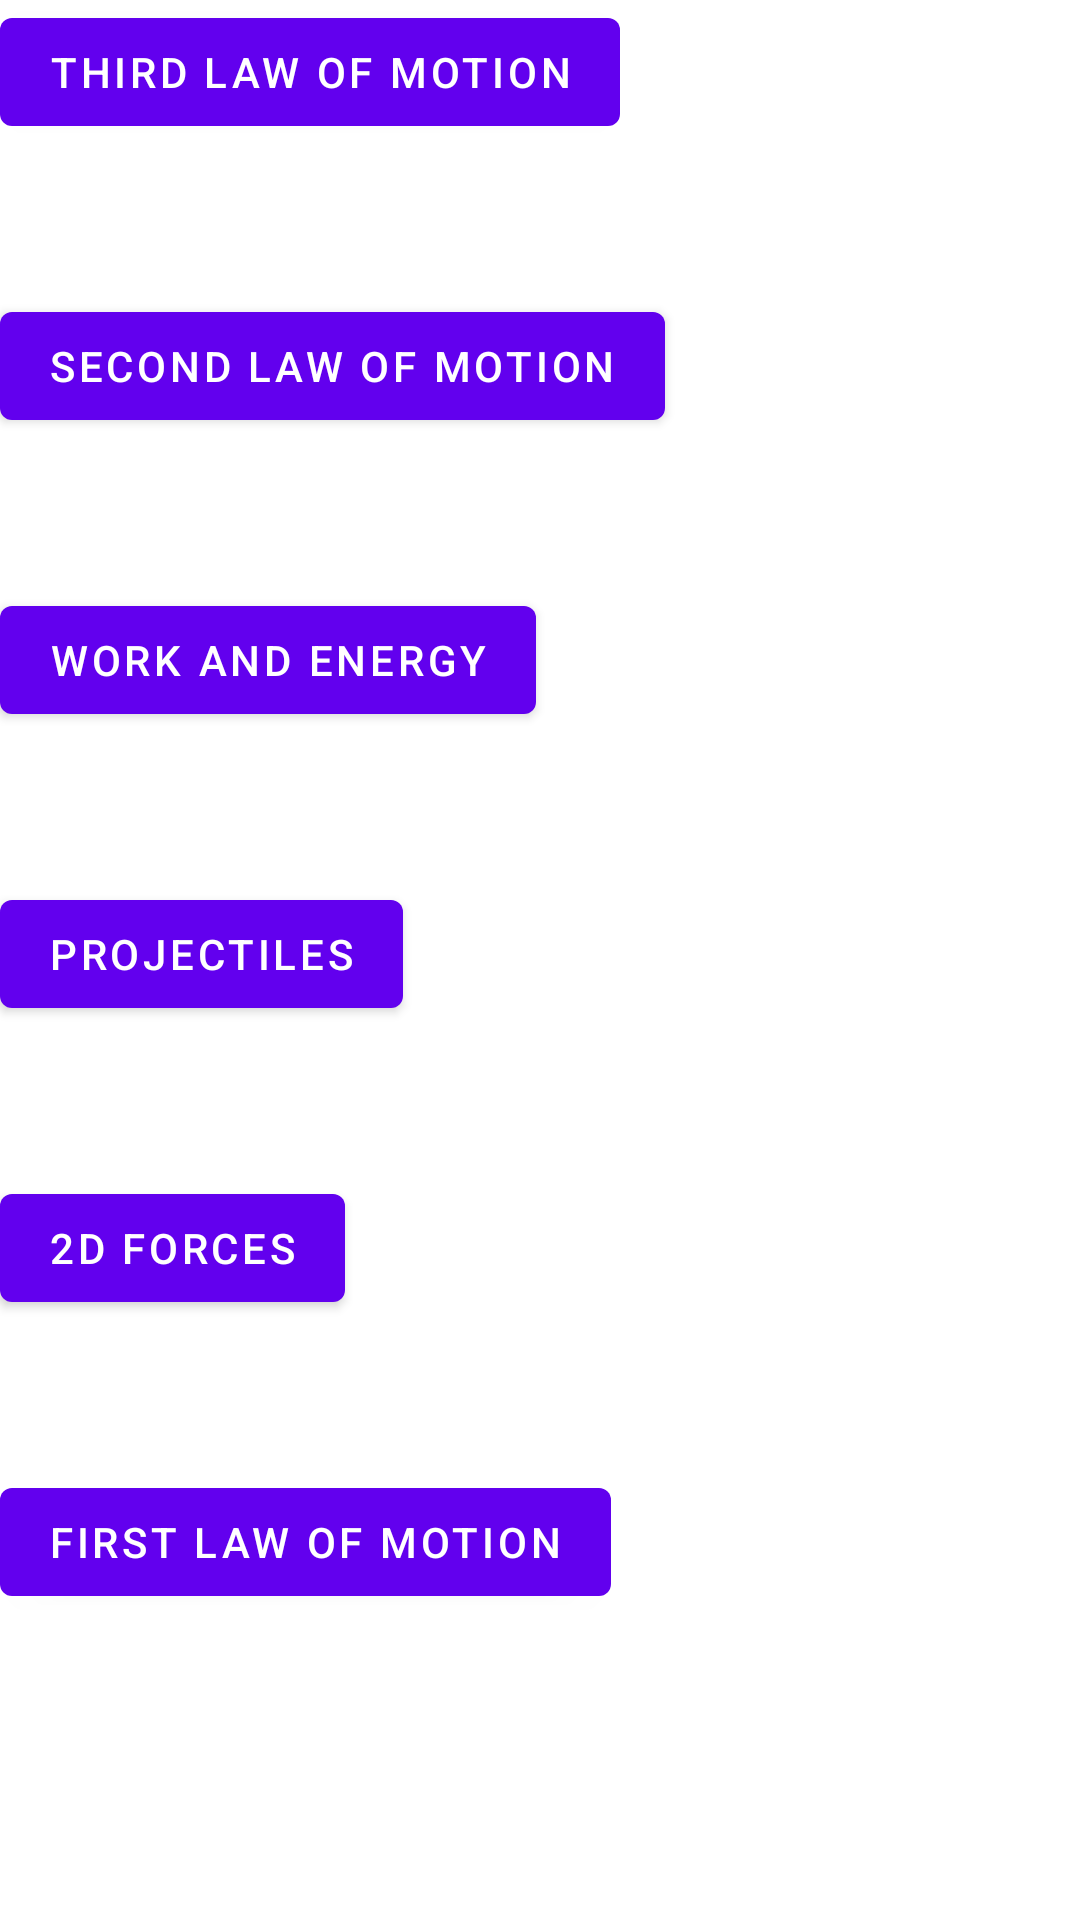

Reconstruct the res/layout file that produces this screen, plus the resources it refers to.
<!-- AndroidManifest.xml: application theme Theme.PhysicsTutor -->
<!-- res/layout/fragment_physics_topic.xml -->
<?xml version="1.0" encoding="utf-8"?>
<ScrollView

    xmlns:android="http://schemas.android.com/apk/res/android"
    android:layout_width="match_parent"
    android:layout_height="match_parent"
    android:layout_gravity="center_horizontal"
    android:layout_marginStart="0dp"
    android:layout_marginLeft="0dp"
    android:layout_marginBottom="0dp"
    android:scrollbarAlwaysDrawHorizontalTrack="false"
    android:scrollbarAlwaysDrawVerticalTrack="true">

    <LinearLayout
        android:layout_width="match_parent"
        android:layout_height="wrap_content"
        android:layout_gravity="start"
        android:layout_marginStart="0dp"
        android:layout_marginLeft="0dp"
        android:orientation="vertical">

        <Button
            android:id="@+id/third_law_motion_button"
            android:layout_width="wrap_content"
            android:layout_height="wrap_content"
            android:layout_marginBottom="50dp"
            android:text="@string/third_law_topic" />

        <Button
            android:id="@+id/second_law_motion_button"
            android:layout_width="wrap_content"
            android:layout_height="wrap_content"
            android:layout_marginBottom="50dp"
            android:text="@string/second_law_topic" />

        <Button
            android:id="@+id/work_and_energy_button"
            android:layout_width="wrap_content"
            android:layout_height="wrap_content"
            android:layout_marginBottom="50dp"
            android:text="@string/work_and_energy_topic" />

        <Button
            android:id="@+id/projectile_button"
            android:layout_width="wrap_content"
            android:layout_height="wrap_content"
            android:layout_marginBottom="50dp"
            android:text="@string/projectile_topic" />

        <Button
            android:id="@+id/two_dimensional_forces_button"
            android:layout_width="wrap_content"
            android:layout_height="wrap_content"
            android:layout_marginBottom="50dp"
            android:text="@string/forces_2D_topic" />

        <Button
            android:id="@+id/first_law_motion_button"
            android:layout_width="wrap_content"
            android:layout_height="wrap_content"
            android:layout_marginBottom="50dp"
            android:text="@string/first_law_topic" />
    </LinearLayout>

</ScrollView>
<!-- resources referenced by this layout -->
<resources>
  <string name="first_law_topic">First Law of Motion</string>
  <string name="forces_2D_topic">2D Forces</string>
  <string name="projectile_topic">Projectiles</string>
  <string name="second_law_topic">Second Law of Motion</string>
  <string name="third_law_topic">Third Law of Motion</string>
  <string name="work_and_energy_topic">Work and Energy</string>
  <style name="Theme.PhysicsTutor" parent="Theme.MaterialComponents.DayNight.DarkActionBar">
          
          <item name="colorPrimary">@color/purple_500</item>
          <item name="colorPrimaryVariant">@color/purple_700</item>
          <item name="colorOnPrimary">@color/white</item>
          
          <item name="colorSecondary">@color/teal_200</item>
          <item name="colorSecondaryVariant">@color/teal_700</item>
          <item name="colorOnSecondary">@color/black</item>
          
          <item name="android:statusBarColor" tools:targetApi="l">?attr/colorPrimaryVariant</item>
          
      </style>
  <!-- not gathered from this repository: default colours our renderer supplied (Android Studio template values) -->
  <color name="purple_500">#FF6200EE</color>
  <color name="purple_700">#FF3700B3</color>
  <color name="teal_200">#FF03DAC5</color>
  <color name="teal_700">#FF018786</color>
  <color name="black">#FF000000</color>
  <color name="white">#FFFFFFFF</color>
</resources>
